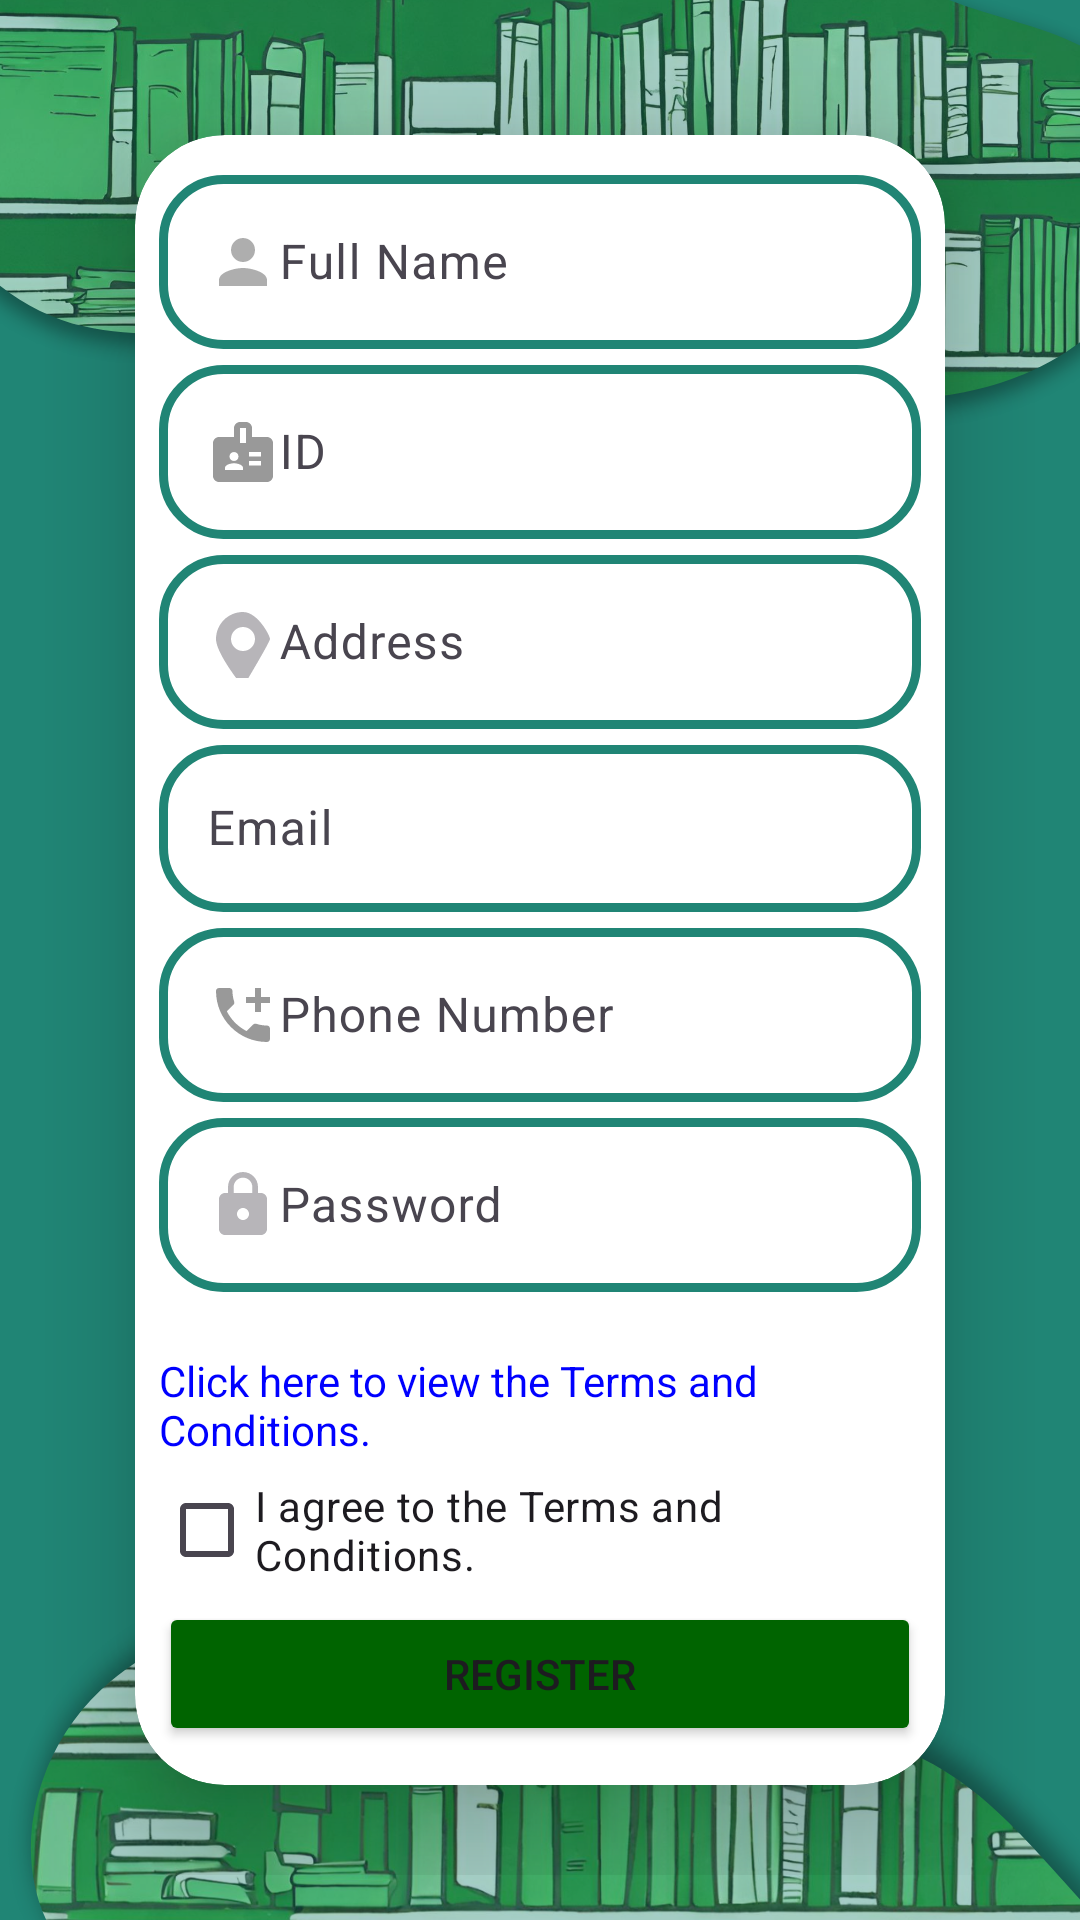

Produce the Android XML layout that renders to this screen, including the resource entries it uses.
<!-- AndroidManifest.xml: application theme Theme.Material3.Light -->
<!-- res/layout/activity_register_user.xml -->
<?xml version="1.0" encoding="utf-8"?>
<LinearLayout xmlns:android="http://schemas.android.com/apk/res/android"
    xmlns:app="http://schemas.android.com/apk/res-auto"
    xmlns:tools="http://schemas.android.com/tools"
    android:layout_width="match_parent"
    android:orientation="vertical"
    android:layout_height="match_parent"
    android:gravity="center"
    android:padding="15dp"
    android:background="@drawable/userregisterbg"
    tools:context=".RegisterUser">

    <androidx.cardview.widget.CardView
        android:layout_width="match_parent"
        android:layout_height="wrap_content"
        android:layout_margin="30dp"
        app:cardCornerRadius="30dp"
        app:cardElevation="20dp">

        <LinearLayout
            android:layout_width="match_parent"
            android:layout_height="wrap_content"
            android:layout_gravity="center_horizontal"
            android:orientation="vertical"
            android:padding="8dp">


    <com.google.android.material.textfield.TextInputLayout
        android:layout_width="match_parent"
        android:layout_height="wrap_content">
        <com.google.android.material.textfield.TextInputEditText
            android:id="@+id/fullName"
            android:background="@drawable/custom_edittext"
            android:hint="@string/full_name"
            android:drawableLeft="@drawable/ic_baseline_person_24"
            android:layout_width="match_parent"
            android:layout_height="wrap_content"/>
    </com.google.android.material.textfield.TextInputLayout>
    <com.google.android.material.textfield.TextInputLayout
        android:layout_width="match_parent"
        android:layout_height="wrap_content">
        <com.google.android.material.textfield.TextInputEditText
            android:id="@+id/id"
            android:background="@drawable/custom_edittext"
            android:hint="@string/id"
            android:drawableLeft="@drawable/baseline_badge_24"
            android:layout_width="match_parent"
            android:layout_height="wrap_content"/>
    </com.google.android.material.textfield.TextInputLayout>
    <com.google.android.material.textfield.TextInputLayout
        android:layout_width="match_parent"
        android:layout_height="wrap_content">
        <com.google.android.material.textfield.TextInputEditText
            android:id="@+id/address"
            android:hint="@string/address"
            android:drawableLeft="@drawable/adress"
            android:background="@drawable/custom_edittext"
            android:layout_width="match_parent"
            android:layout_height="wrap_content"/>
    </com.google.android.material.textfield.TextInputLayout>
    <com.google.android.material.textfield.TextInputLayout
        android:layout_width="match_parent"
        android:layout_height="wrap_content">
        <com.google.android.material.textfield.TextInputEditText
            android:id="@+id/email"
            android:hint="@string/email"
            android:background="@drawable/custom_edittext"
            android:drawableLeft="@drawable/phone"
            android:layout_width="match_parent"
            android:layout_height="wrap_content"/>
    </com.google.android.material.textfield.TextInputLayout>
    <com.google.android.material.textfield.TextInputLayout
        android:layout_width="match_parent"
        android:layout_height="wrap_content">
        <com.google.android.material.textfield.TextInputEditText
            android:id="@+id/phoneNumber"
            android:hint="@string/phone_number"
            android:drawableLeft="@drawable/baseline_add_call_24"
            android:background="@drawable/custom_edittext"
            android:layout_width="match_parent"
            android:layout_height="wrap_content"/>
    </com.google.android.material.textfield.TextInputLayout>
    <com.google.android.material.textfield.TextInputLayout
        android:layout_width="match_parent"
        android:layout_height="wrap_content">
        <com.google.android.material.textfield.TextInputEditText
            android:id="@+id/password"
            android:hint="Password"
            android:layout_width="match_parent"
            android:drawableLeft="@drawable/ic_baseline_lock_24"
            android:background="@drawable/custom_edittext"
            android:layout_height="wrap_content"/>
    </com.google.android.material.textfield.TextInputLayout>
    <ProgressBar
        android:id="@+id/progressBar"
        android:visibility="gone"
        android:layout_width="match_parent"
        android:layout_height="match_parent"/>
    <ScrollView
        android:layout_width="match_parent"
        android:layout_height="wrap_content"
        android:layout_marginTop="20dp">

        <LinearLayout
            android:layout_width="match_parent"
            android:layout_height="match_parent"
            android:orientation="vertical">

            <TextView
                android:id="@+id/UserTermsAndConditions"
                android:text="Click here to view the Terms and Conditions."
                android:layout_width="match_parent"
                android:layout_height="match_parent"
                android:textColor="#0000FF"
                android:clickable="true"
                android:onClick="openActivityTermsUser" />

            <CheckBox
                android:id="@+id/checkBoxTerms"
                android:text="I agree to the Terms and Conditions."
                android:layout_width="match_parent"
                android:layout_height="match_parent" />
        </LinearLayout>
    </ScrollView>
    <Button
        android:id="@+id/BTN_Register"
        android:text="REGISTER"
        android:layout_width="match_parent"
        android:layout_height="match_parent"
        android:backgroundTint="#006400"
        />

            <TextView
                android:id="@+id/LoginNow"
                android:layout_width="match_parent"
                android:layout_height="match_parent"
                android:layout_marginTop="5dp"
                android:gravity="center"
                android:text="Already registered? Click to log in"
                android:textStyle="bold" />

        </LinearLayout>
    </androidx.cardview.widget.CardView>


</LinearLayout>
<!-- resources referenced by this layout -->
<resources>
  <!-- drawable adress (drawable) -->
  <vector xmlns:android="http://schemas.android.com/apk/res/android"
      android:width="24dp"
      android:height="24dp"
      android:viewportWidth="24"
      android:viewportHeight="24"
      android:tint="?attr/colorControlNormal">
  
      <path
          android:fillColor="#66000000"
          android:pathData="M12,2C7.03,2 3,6.03 3,11s9,16 9,16 9,-14.97 9,-16 -4.03,-9 -9,-9zm0,13c-2.21,0 -4,-1.79 -4,-4s1.79,-4 4,-4 4,1.79 4,4 -1.79,4 -4,4z"/>
  
  </vector>
  <!-- drawable baseline_add_call_24 (drawable) -->
  <vector android:height="24dp" android:tint="#000000"
      android:viewportHeight="24" android:viewportWidth="24"
      android:width="24dp" xmlns:android="http://schemas.android.com/apk/res/android">
      <path         android:fillColor="#66000000"
          android:pathData="M20,15.5c-1.25,0 -2.45,-0.2 -3.57,-0.57 -0.35,-0.11 -0.74,-0.03 -1.02,0.24l-2.2,2.2c-2.83,-1.44 -5.15,-3.75 -6.59,-6.59l2.2,-2.21c0.28,-0.26 0.36,-0.65 0.25,-1C8.7,6.45 8.5,5.25 8.5,4c0,-0.55 -0.45,-1 -1,-1H4c-0.55,0 -1,0.45 -1,1 0,9.39 7.61,17 17,17 0.55,0 1,-0.45 1,-1v-3.5c0,-0.55 -0.45,-1 -1,-1zM21,6h-3V3h-2v3h-3v2h3v3h2V8h3z"/>
  </vector>
  <!-- drawable baseline_badge_24 (drawable) -->
  <vector android:height="24dp" android:tint="#000000"
      android:viewportHeight="24" android:viewportWidth="24"
      android:width="24dp" xmlns:android="http://schemas.android.com/apk/res/android">
      <path android:fillColor="#66000000" android:pathData="M20,7h-5V4c0,-1.1 -0.9,-2 -2,-2h-2C9.9,2 9,2.9 9,4v3H4C2.9,7 2,7.9 2,9v11c0,1.1 0.9,2 2,2h16c1.1,0 2,-0.9 2,-2V9C22,7.9 21.1,7 20,7zM9,12c0.83,0 1.5,0.67 1.5,1.5S9.83,15 9,15s-1.5,-0.67 -1.5,-1.5S8.17,12 9,12zM12,18H6v-0.75c0,-1 2,-1.5 3,-1.5s3,0.5 3,1.5V18zM13,9h-2V4h2V9zM18,16.5h-4V15h4V16.5zM18,13.5h-4V12h4V13.5z"/>
  </vector>
  <!-- drawable custom_edittext (drawable) -->
  <?xml version="1.0" encoding="utf-8"?>
  <shape xmlns:android="http://schemas.android.com/apk/res/android"
      android:shape="rectangle">
      <stroke
          android:width="3dp"
          android:color="@color/maingreenapp"/>
      <corners
          android:radius="20dp"/>
  </shape>
  <!-- drawable ic_baseline_lock_24 (drawable) -->
  <vector xmlns:android="http://schemas.android.com/apk/res/android"
      android:width="24dp"
      android:height="24dp"
      android:viewportWidth="24"
      android:viewportHeight="24"
      android:tint="?attr/colorControlNormal">
      <path
          android:fillColor="#66000000"
          android:pathData="M18,8h-1L17,6c0,-2.76 -2.24,-5 -5,-5S7,3.24 7,6v2L6,8c-1.1,0 -2,0.9 -2,2v10c0,1.1 0.9,2 2,2h12c1.1,0 2,-0.9 2,-2L20,10c0,-1.1 -0.9,-2 -2,-2zM12,17c-1.1,0 -2,-0.9 -2,-2s0.9,-2 2,-2 2,0.9 2,2 -0.9,2 -2,2zM15.1,8L8.9,8L8.9,6c0,-1.71 1.39,-3.1 3.1,-3.1 1.71,0 3.1,1.39 3.1,3.1v2z"/>
  </vector>
  <!-- drawable ic_baseline_person_24 (drawable) -->
  <vector android:height="24dp"
      android:tint="#333333"
      android:viewportHeight="24"
      android:viewportWidth="24"
      android:width="24dp"
      xmlns:android="http://schemas.android.com/apk/res/android">
      <path
          android:fillColor="#66000000"
          android:pathData="M12,12c2.21,0 4,-1.79 4,-4s-1.79,-4 -4,-4 -4,1.79 -4,4 1.79,4 4,4zM12,14c-2.67,0 -8,1.34 -8,4v2h16v-2c0,-2.66 -5.33,-4 -8,-4z" />
  </vector>
  <!-- drawable userregisterbg: png bitmap (drawable, 817097 bytes) -->
  <string name="address">Address</string>
  <string name="email">Email</string>
  <string name="full_name">Full Name</string>
  <string name="id">ID</string>
  <string name="phone_number">Phone Number</string>
  <color name="maingreenapp">#208575</color>
</resources>
